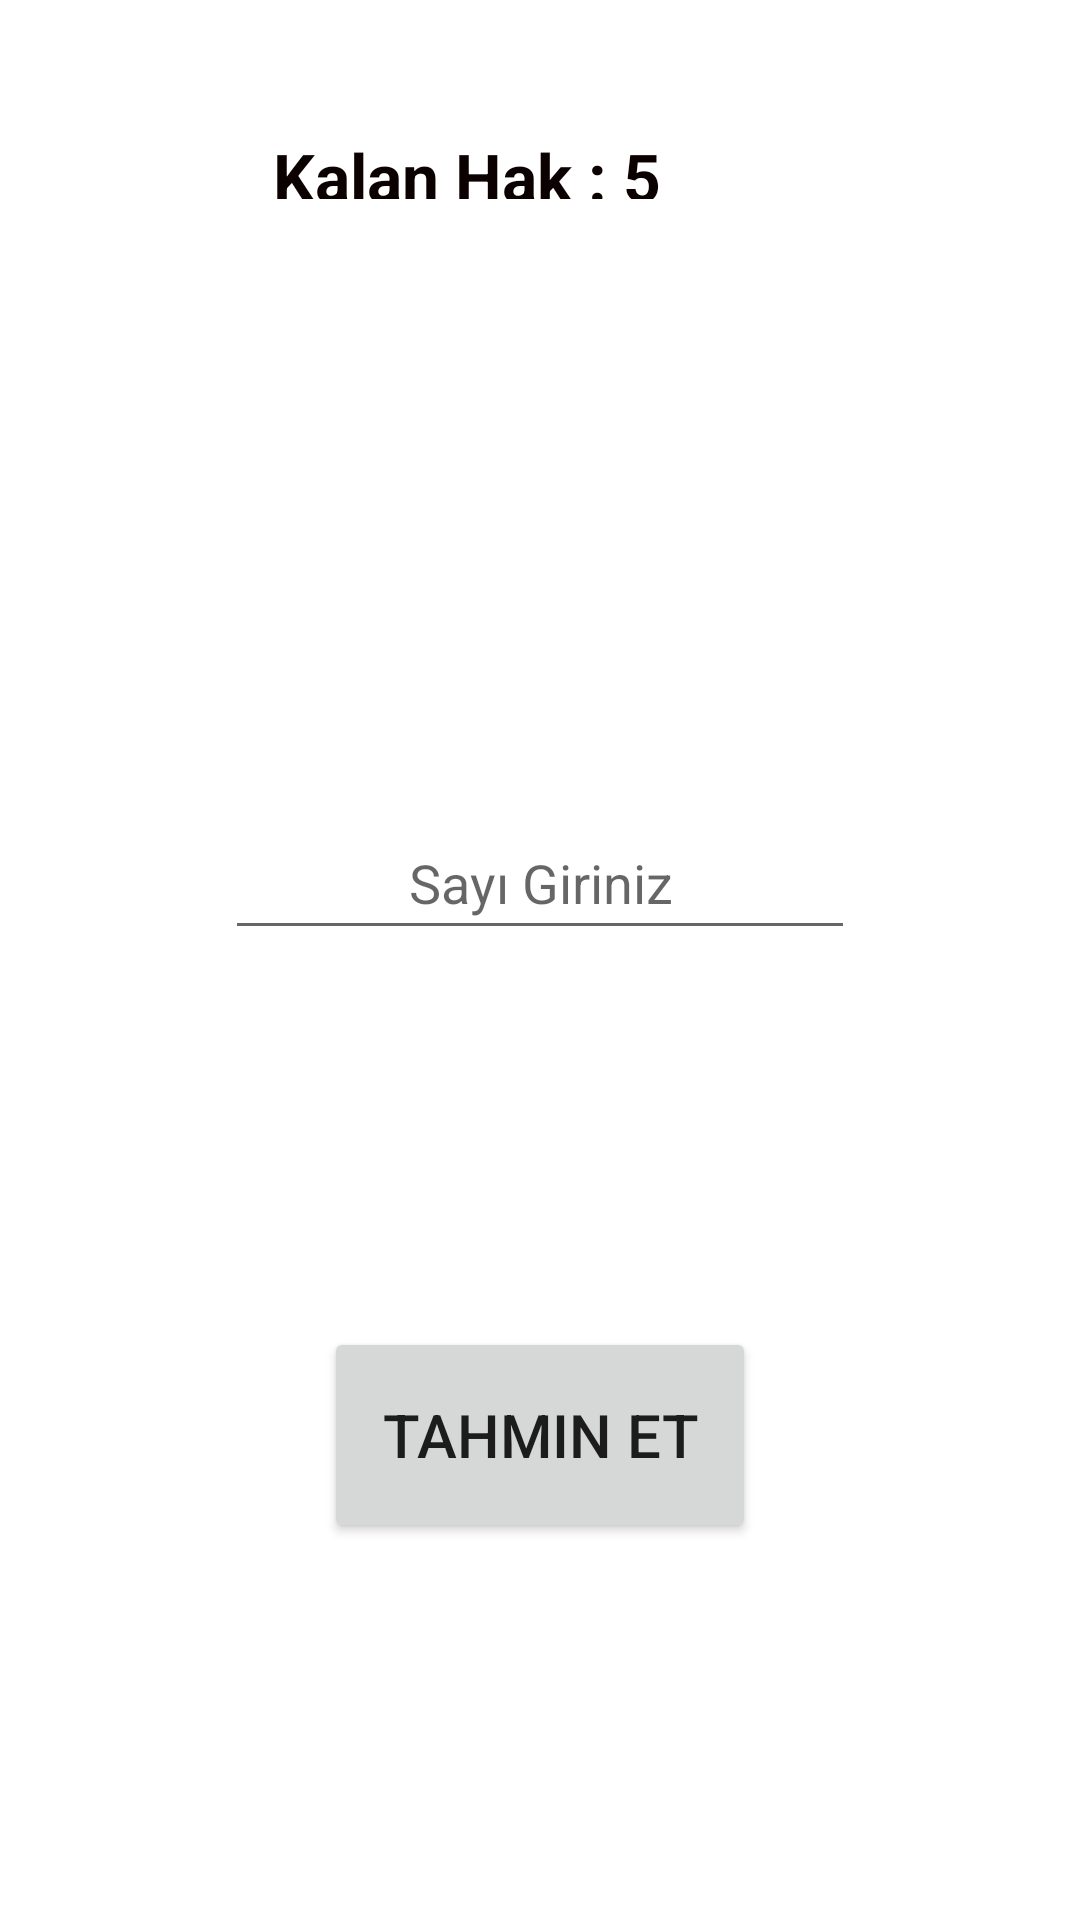

This screen was rendered from an Android layout file. Write that file and the resources it references.
<!-- AndroidManifest.xml: application theme Theme.SayiTahmin -->
<!-- res/layout/fragment_tahmin.xml -->
<?xml version="1.0" encoding="utf-8"?>
<androidx.constraintlayout.widget.ConstraintLayout xmlns:android="http://schemas.android.com/apk/res/android"
    xmlns:app="http://schemas.android.com/apk/res-auto"
    xmlns:tools="http://schemas.android.com/tools"
    android:layout_width="match_parent"
    android:layout_height="match_parent"
    tools:context=".TahminFragment">


    <TextView
        android:id="@+id/textViewSayac"
        android:layout_width="173dp"
        android:layout_height="0dp"
        android:layout_marginTop="44dp"
        android:layout_marginEnd="116dp"
        android:layout_marginBottom="38dp"
        android:text="Kalan Hak : 5"
        android:textAlignment="center"
        android:textColor="#0B0101"
        android:textSize="22sp"
        android:textStyle="bold"
        app:layout_constraintBottom_toTopOf="@+id/textViewYardim"
        app:layout_constraintEnd_toEndOf="parent"
        app:layout_constraintHorizontal_bias="0.975"
        app:layout_constraintStart_toStartOf="parent"
        app:layout_constraintTop_toTopOf="parent" />

    <TextView
        android:id="@+id/textViewYardim"
        android:layout_width="113dp"
        android:layout_height="0dp"
        android:layout_marginBottom="513dp"
        android:gravity="center"
        android:textColor="#05A30B"
        android:textSize="20sp"
        app:layout_constraintBottom_toBottomOf="parent"
        app:layout_constraintEnd_toEndOf="parent"
        app:layout_constraintStart_toStartOf="parent"
        app:layout_constraintTop_toBottomOf="@+id/textViewSayac" />

    <EditText
        android:id="@+id/editTextGirdi"
        android:layout_width="wrap_content"
        android:layout_height="wrap_content"
        android:layout_marginTop="128dp"
        android:ems="10"
        android:gravity="center"
        android:hint="Sayı Giriniz"
        android:inputType="textPersonName"
        android:minHeight="48dp"
        app:layout_constraintBottom_toBottomOf="parent"
        app:layout_constraintEnd_toEndOf="parent"
        app:layout_constraintHorizontal_bias="0.5"
        app:layout_constraintStart_toStartOf="parent"
        app:layout_constraintTop_toBottomOf="@+id/textViewYardim"
        app:layout_constraintVertical_bias="0.041" />

    <Button
        android:id="@+id/buttonTahmin"
        android:layout_width="144dp"
        android:layout_height="72dp"
        android:text="Tahmin Et"
        android:textSize="20sp"
        app:layout_constraintBottom_toBottomOf="parent"
        app:layout_constraintEnd_toEndOf="parent"
        app:layout_constraintStart_toStartOf="parent"
        app:layout_constraintTop_toBottomOf="@+id/editTextGirdi" />
</androidx.constraintlayout.widget.ConstraintLayout>
<!-- resources referenced by this layout -->
<resources>
  <style name="Theme.SayiTahmin" parent="Theme.MaterialComponents.DayNight.DarkActionBar">
          
          <item name="colorPrimary">@color/purple_500</item>
          <item name="colorPrimaryVariant">@color/purple_700</item>
          <item name="colorOnPrimary">@color/white</item>
          
          <item name="colorSecondary">@color/teal_200</item>
          <item name="colorSecondaryVariant">@color/teal_700</item>
          <item name="colorOnSecondary">@color/black</item>
          
          <item name="android:statusBarColor">?attr/colorPrimaryVariant</item>
          
          <item name="windowActionBar">false</item>
          <item name="windowNoTitle">true</item>
      </style>
  <!-- not gathered from this repository: default colours our renderer supplied (Android Studio template values) -->
  <color name="purple_500">#FF6200EE</color>
  <color name="purple_700">#FF3700B3</color>
  <color name="teal_200">#FF03DAC5</color>
  <color name="teal_700">#FF018786</color>
  <color name="black">#FF000000</color>
  <color name="white">#FFFFFFFF</color>
</resources>
